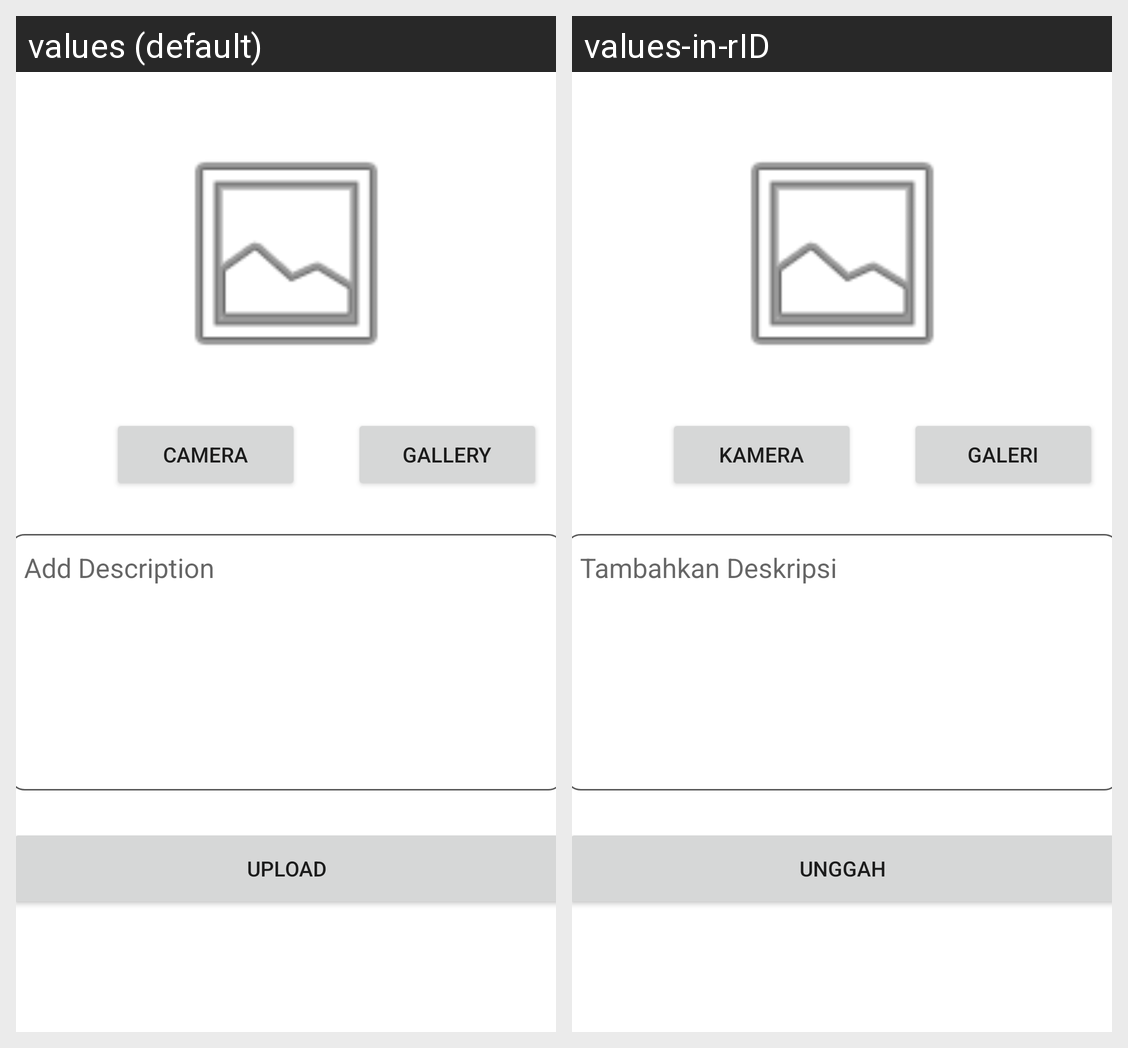

Translations of the strings shown on this Android screen, per locale in the grid:
Android screen res/layout/activity_add_story.xml rendered under 2 locales, left to right: values (default), values-in-rID. Device: Nexus 5 (rendered at 1080×1920; each locale shown at half size, 540×960, under a caption strip naming it); theme Theme.DicodingIntermediateSubmission.
Strings drawn on this screen, with the default value and each locale's value (text and hints the layout hard-codes, and strings that could not be matched under every locale, appear in the picture but are not listed):

desc_hint
  values: Add Description
  values-in-rID: Tambahkan Deskripsi

camera
  values: Camera
  values-in-rID: Kamera

galery
  values: Gallery
  values-in-rID: Galeri

upload
  values: Upload
  values-in-rID: Unggah
